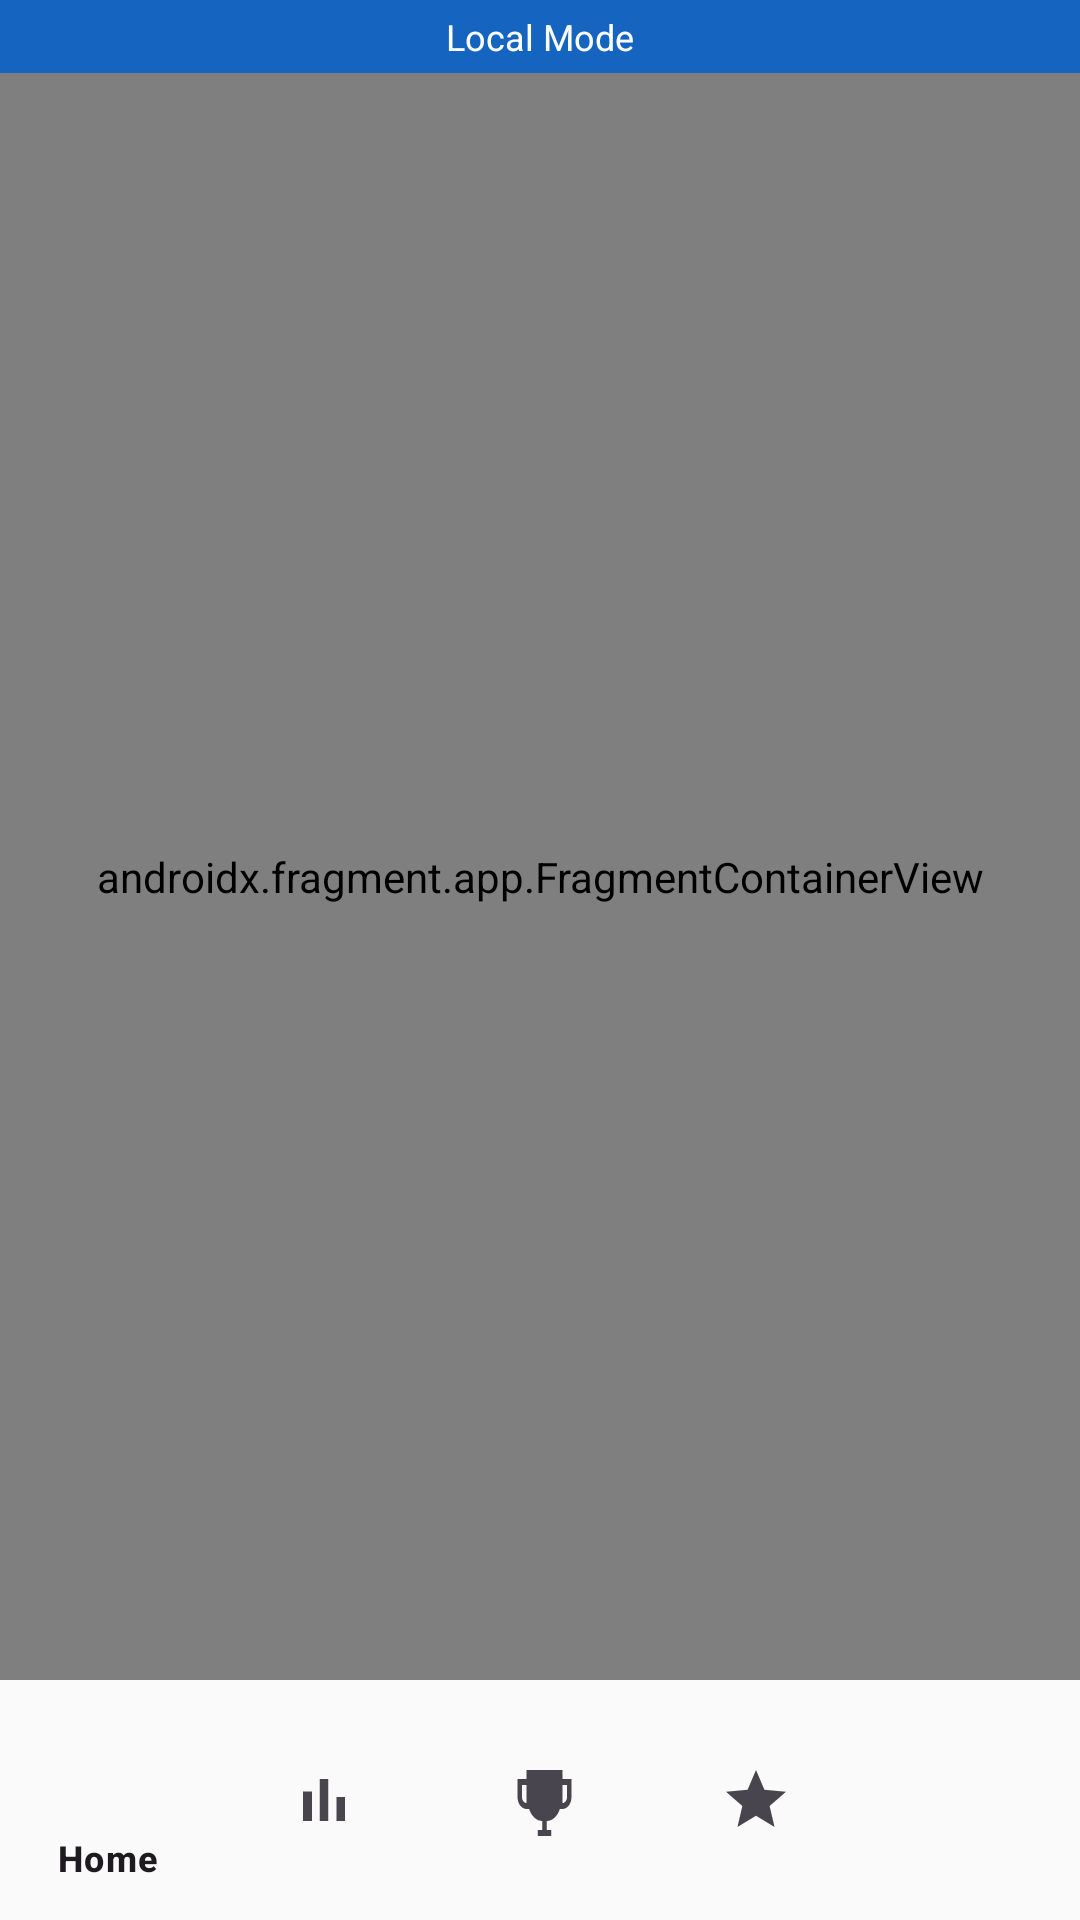

Reconstruct the res/layout file that produces this screen, plus the resources it refers to.
<!-- AndroidManifest.xml: application theme Theme.QuizApp -->
<!-- res/layout/activity_main.xml -->
<?xml version="1.0" encoding="utf-8"?>
<androidx.constraintlayout.widget.ConstraintLayout xmlns:android="http://schemas.android.com/apk/res/android"
    xmlns:app="http://schemas.android.com/apk/res-auto"
    android:id="@+id/container"
    android:layout_width="match_parent"
    android:layout_height="match_parent"
    android:background="@color/colorBackground">

    <TextView
        android:id="@+id/tvSyncStatusIndicator"
        android:layout_width="match_parent"
        android:layout_height="wrap_content"
        android:background="@color/colorPrimary"
        android:gravity="center"
        android:padding="4dp"
        android:text="@string/local_mode"
        android:textColor="@android:color/white"

        android:textSize="12sp"
        android:visibility="visible"
        app:layout_constraintTop_toTopOf="parent" />

    <androidx.fragment.app.FragmentContainerView
        android:id="@+id/nav_host_fragment_activity_main"
        android:name="androidx.navigation.fragment.NavHostFragment"
        android:layout_width="match_parent"
        android:layout_height="0dp"
        app:defaultNavHost="true"
        app:layout_constraintBottom_toTopOf="@id/nav_view"
        app:layout_constraintLeft_toLeftOf="parent"
        app:layout_constraintRight_toRightOf="parent"
        app:layout_constraintTop_toBottomOf="@id/tvSyncStatusIndicator"
        app:navGraph="@navigation/main_nav_graph" />


    <com.google.android.material.bottomnavigation.BottomNavigationView
        android:id="@+id/nav_view"
        android:layout_width="0dp"
        android:layout_height="wrap_content"
        android:layout_marginStart="0dp"
        android:layout_marginEnd="0dp"
        android:background="?android:attr/windowBackground"
        app:layout_constraintBottom_toBottomOf="parent"
        app:layout_constraintLeft_toLeftOf="parent"
        app:layout_constraintRight_toRightOf="parent"
        app:menu="@menu/bottom_nav_menu" />

</androidx.constraintlayout.widget.ConstraintLayout>
<!-- resources referenced by this layout -->
<resources>
  <color name="colorBackground">#FAFAFA</color>
  <color name="colorPrimary">#1565C0</color>
  <string name="local_mode">Local Mode</string>
  <style name="Theme.QuizApp" parent="Base.Theme.QuizApp" />
  <style name="Base.Theme.QuizApp" parent="Theme.Material3.DayNight.NoActionBar">
          <item name="colorPrimary">@color/colorPrimary</item>
          <item name="colorPrimaryDark">@color/colorPrimaryDark</item>
          <item name="colorAccent">@color/colorAccent</item>
          <item name="android:windowBackground">@color/colorBackground</item>
          <item name="android:textColorPrimary">@color/colorPrimaryText</item>
          <item name="android:textColorSecondary">@color/colorSecondaryText</item>
      </style>
  <color name="colorPrimaryDark">#0D47A1</color>
  <color name="colorAccent">#2E7D32</color>
  <color name="colorPrimaryText">#212121</color>
  <color name="colorSecondaryText">#888888</color>
</resources>
